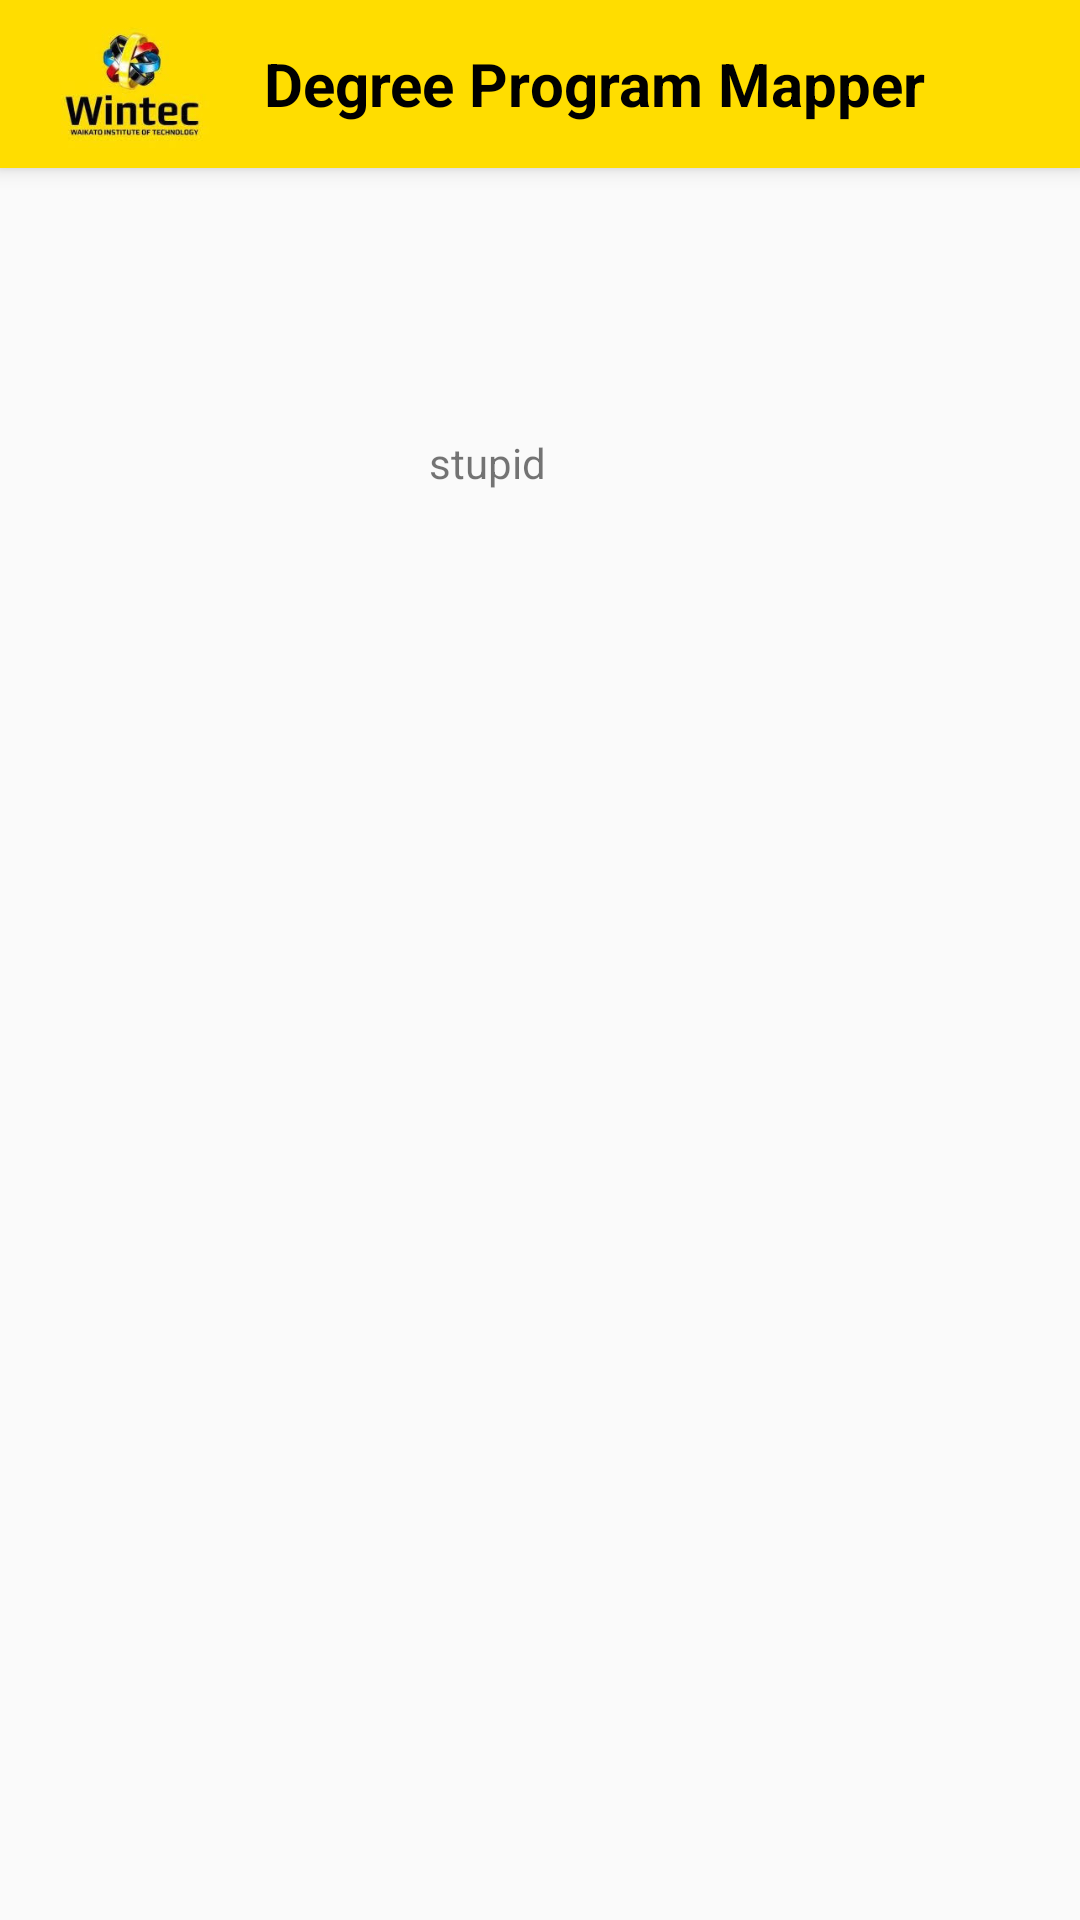

The Android layout XML behind this screen, and the referenced resources:
<!-- AndroidManifest.xml: application theme AppTheme -->
<!-- res/layout/activity_student.xml -->
<?xml version="1.0" encoding="utf-8"?>
<androidx.constraintlayout.widget.ConstraintLayout xmlns:android="http://schemas.android.com/apk/res/android"
    xmlns:app="http://schemas.android.com/apk/res-auto"
    xmlns:tools="http://schemas.android.com/tools"
    android:layout_width="match_parent"
    android:layout_height="match_parent"
    tools:context=".Student">


    <include
        android:id= "@+id/toolbar"
        layout="@layout/toolbar"
        />
    <TextView
        android:layout_width="wrap_content"
        android:layout_height="wrap_content"
        android:text="stupid"
        app:layout_constraintBottom_toBottomOf="parent"
        app:layout_constraintHorizontal_bias="0.446"
        app:layout_constraintLeft_toLeftOf="parent"
        app:layout_constraintRight_toRightOf="parent"
        app:layout_constraintTop_toTopOf="parent"
        app:layout_constraintVertical_bias="0.233"/>

</androidx.constraintlayout.widget.ConstraintLayout>
<!-- res/layout/toolbar.xml (included above) -->
<?xml version="1.0" encoding="utf-8"?>
<androidx.appcompat.widget.Toolbar xmlns:android="http://schemas.android.com/apk/res/android"
    android:layout_width="match_parent"
    android:layout_height="?attr/actionBarSize"
    xmlns:app="http://schemas.android.com/apk/res-auto"
    android:background="@color/yellowColor"
    android:elevation="4dp"
    android:id="@+id/toolbar"
    >

    <ImageView
        android:id="@+id/logo"
        android:layout_width="wrap_content"
        android:layout_height="wrap_content"
        android:adjustViewBounds="true"
        android:src="@drawable/winteclogo" />

    <TextView
        android:id="@+id/Degree_title"
        android:layout_width="wrap_content"
        android:layout_height="match_parent"
        android:text="Degree Program Mapper"
        android:gravity="center"
        android:textColor="@android:color/black"
        android:textSize="20dp"
        android:textStyle="bold"
        android:layout_alignParentStart="true"
        android:paddingLeft="16dp"/>



</androidx.appcompat.widget.Toolbar>
<!-- resources referenced by this layout -->
<resources>
  <color name="yellowColor">#FFDD00</color>
  <!-- drawable winteclogo: jpg bitmap (drawable, 6980 bytes) -->
  <style name="AppTheme" parent="Theme.AppCompat.Light.NoActionBar">
          
          <item name="colorPrimary">@color/colorPrimary</item>
          <item name="colorPrimaryDark">@color/colorPrimaryDark</item>
          <item name="colorAccent">@color/colorAccent</item>
          <item name="android:statusBarColor">@color/blackColor</item>
          <item name="android:windowLightStatusBar">false</item>
      </style>
  <color name="colorPrimary">#6200EE</color>
  <color name="colorPrimaryDark">#3700B3</color>
  <color name="colorAccent">#03DAC5</color>
  <color name="blackColor">#000000</color>
</resources>
